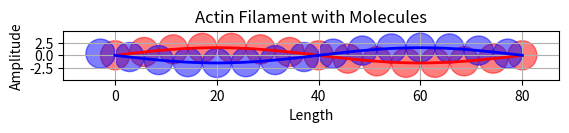

This chart was generated by the following Python code:
import numpy as np
import matplotlib.pyplot as plt

def draw_actin_filament():
    filament_length = 80  
    num_molecules = 15

    molecule_size = filament_length / (num_molecules - 1)  

    t = np.linspace(0, filament_length, 1000)  

    y = 1.5 * np.sin(2 * np.pi *  t / filament_length)
    y_neg = -1 * y  

    plt.plot(t, y, color='red', linewidth=2)
    plt.plot(t, y_neg, color='blue', linewidth=2)  

    x_molecules = np.linspace(0, filament_length, num_molecules)
    y_molecules = 1.5 * np.sin(2 * np.pi *  x_molecules / filament_length)
    y_molecules_neg = -1 * y_molecules  

    x_molecules_blue = np.roll(x_molecules, -1) - molecule_size / 2
    y_molecules_blue = 1.5 * np.sin(2 * np.pi * x_molecules_blue / filament_length)

    for x, y, y_neg in zip(x_molecules, y_molecules, y_molecules_neg):
        circle = plt.Circle((x, y), radius=molecule_size/2 , color='red', alpha=0.5) 
        plt.gca().add_patch(circle)

    for x_blue, y_blue in zip(x_molecules_blue, y_molecules_blue):
        circle_blue = plt.Circle((x_blue, -y_blue), radius=molecule_size/2 , color='blue', alpha=0.5)  
        plt.gca().add_patch(circle_blue)

    plt.gca().set_aspect('equal')

    plt.xlabel('Length')
    plt.ylabel('Amplitude')
    plt.title('Actin Filament with Molecules')
    plt.grid(True)
    plt.show()

draw_actin_filament()
